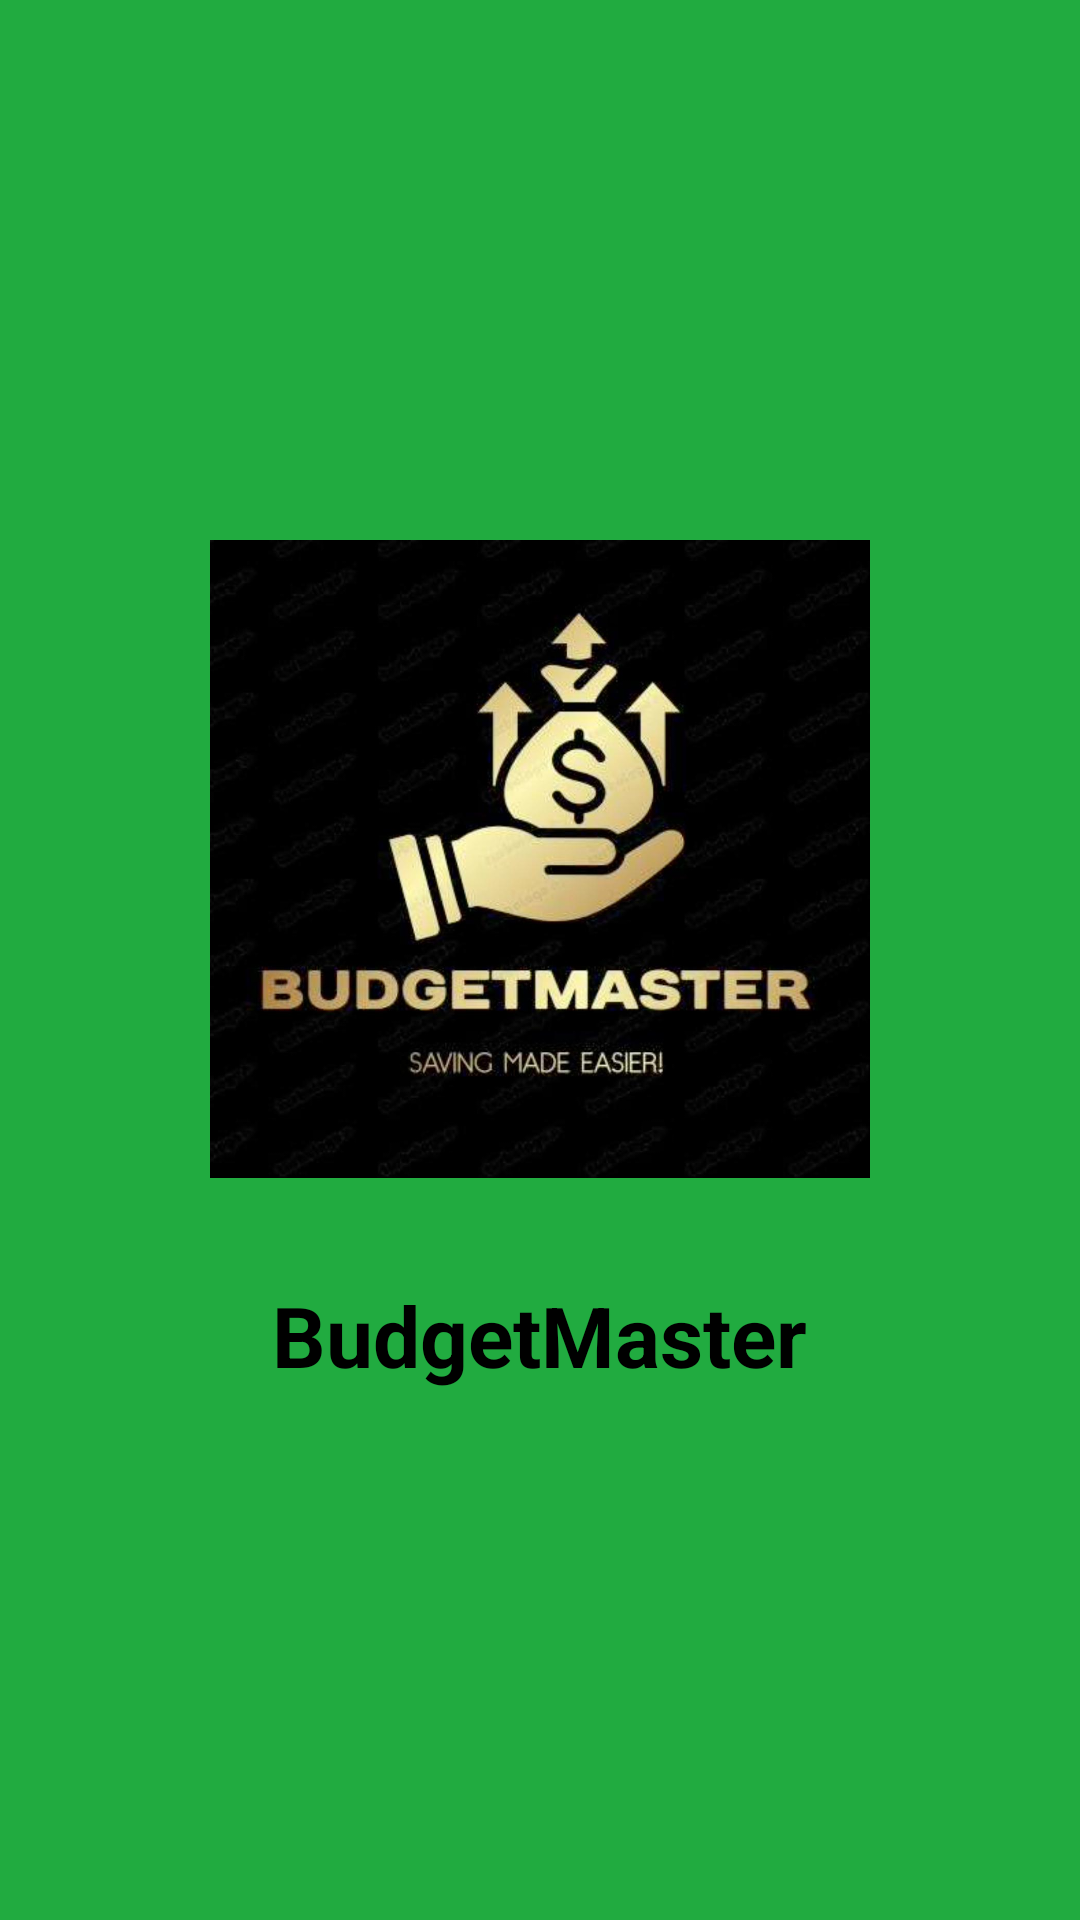

Produce the Android XML layout that renders to this screen, including the resource entries it uses.
<!-- AndroidManifest.xml: activity theme Theme.BudgetMaster.Splash -->
<!-- res/layout/activity_splash.xml -->
<?xml version="1.0" encoding="utf-8"?>
<LinearLayout xmlns:android="http://schemas.android.com/apk/res/android"
    android:layout_width="match_parent"
    android:layout_height="match_parent"
    android:orientation="vertical"
    android:gravity="center"
    android:background="@color/splashBackground"
    android:padding="32dp">

    <ImageView
        android:id="@+id/logoImageView"
        android:layout_width="220dp"
        android:layout_height="220dp"
        android:src="@drawable/logo"
        android:contentDescription="BudgetMaster"
        android:layout_marginBottom="20dp" />

    <TextView
        android:id="@+id/appNameTextView"
        android:layout_width="wrap_content"
        android:layout_height="wrap_content"
        android:text="BudgetMaster"
        android:textColor="@color/black"
        android:textSize="28sp"
        android:textStyle="bold"
        android:layout_marginTop="10dp"/>
</LinearLayout>
<!-- resources referenced by this layout -->
<resources>
  <color name="black">#FF000000</color>
  <color name="splashBackground">#21AB40</color>
  <!-- drawable logo: png bitmap (drawable, 947783 bytes) -->
  <style name="Theme.BudgetMaster.Splash" parent="Theme.MaterialComponents.DayNight.NoActionBar">
          <item name="android:windowBackground">@drawable/splash_background</item>
          <item name="android:windowNoTitle">true</item>
          <item name="android:windowFullscreen">true</item>
          <item name="android:windowIsTranslucent">false</item>
          <item name="android:windowDisablePreview">true</item>
      </style>
  <!-- drawable splash_background (drawable) -->
  <?xml version="1.0" encoding="utf-8"?>
  <layer-list xmlns:android="http://schemas.android.com/apk/res/android">
      <item android:drawable="@color/splashBackground"/>
  </layer-list>
</resources>
